Image classification data set "dataset" (Xinyu-Zhang/499_Project on GitHub). Class labels (8): Atripla, Cymbalta, Epzicom, Lexapro, Prezista, Tivicay, Truvada, Truvada Cymbalta.

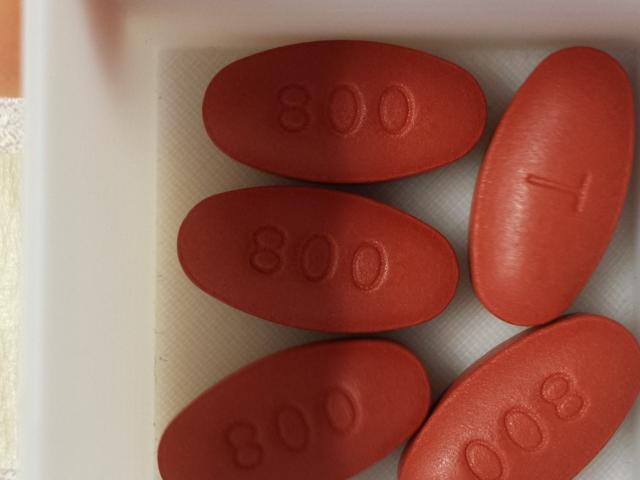
Label: Prezista

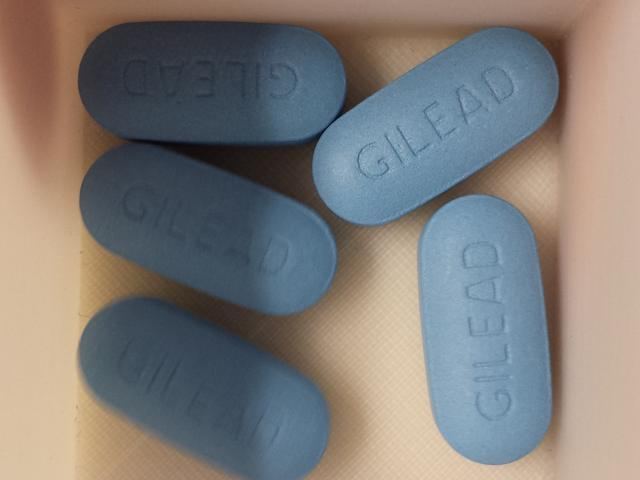
Label: Truvada

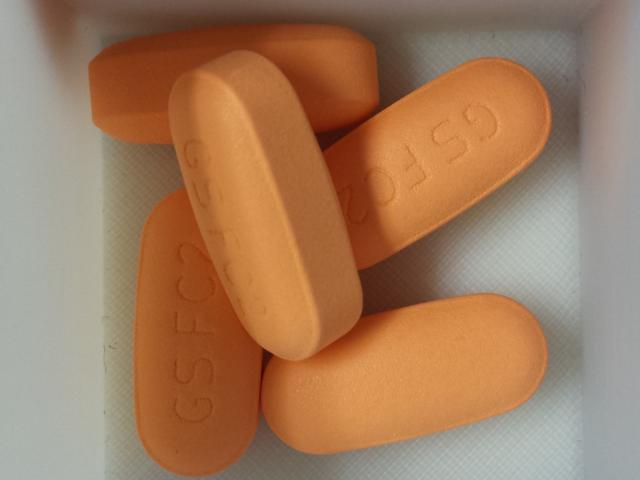
Label: Epzicom

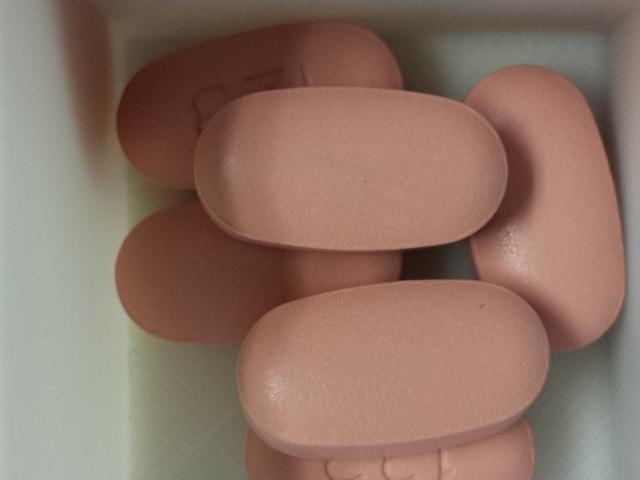
Label: Atripla

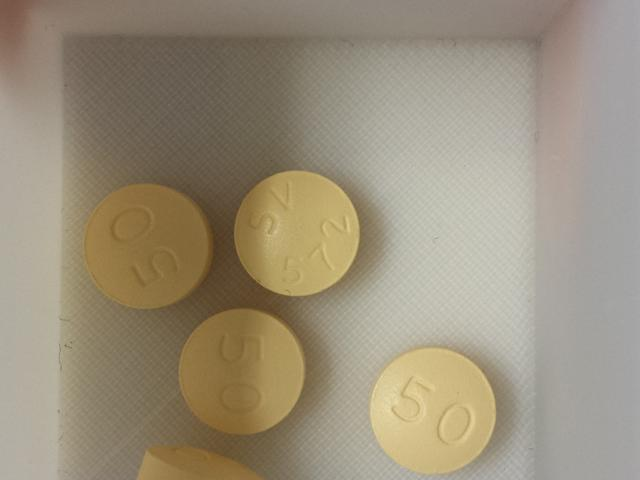
Label: Tivicay

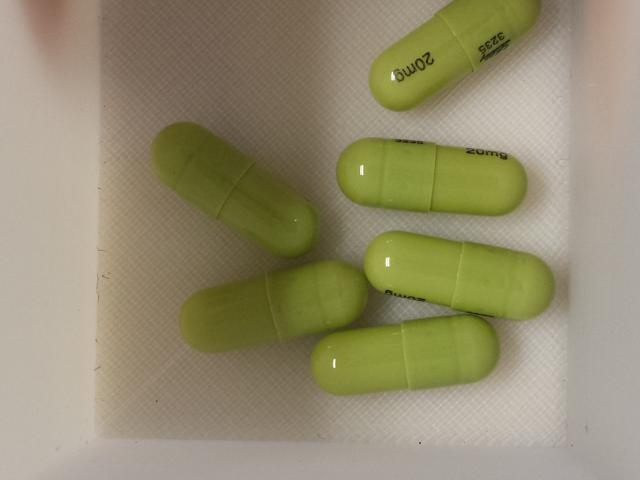
Label: Cymbalta
